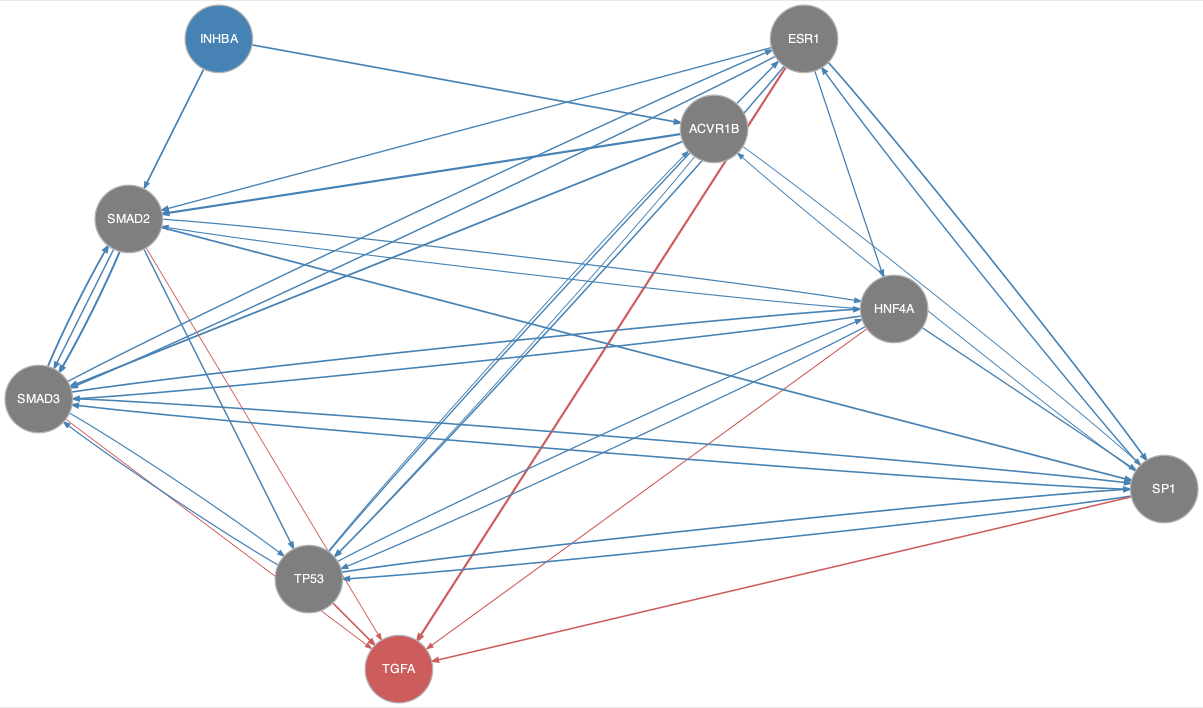

The data file committed next to this chart (first rows):
from	to
ACVR1B	SMAD2
ACVR1B	SMAD3
ACVR1B	SP1
ACVR1B	TP53
ESR1	HNF4A
ESR1	SMAD2
ESR1	SMAD3
ESR1	SP1
ESR1	TP53
HNF4A	SMAD2
HNF4A	SMAD3
HNF4A	SP1
HNF4A	TP53
INHBA	ACVR1B
INHBA	SMAD2
INHBA	SMAD3
SMAD2	HNF4A
SMAD2	SMAD3
SMAD2	SP1
SMAD2	TP53
SMAD3	ESR1
SMAD3	HNF4A
SMAD3	SMAD2
SMAD3	SP1
SMAD3	TP53
SP1	ACVR1B
SP1	ESR1
SP1	SMAD3
SP1	TP53
TP53	ACVR1B
TP53	ESR1
TP53	HNF4A
TP53	SMAD3
TP53	SP1
ESR1	TGFA
HNF4A	TGFA
SMAD2	TGFA
SMAD3	TGFA
SP1	TGFA
TP53	TGFA
